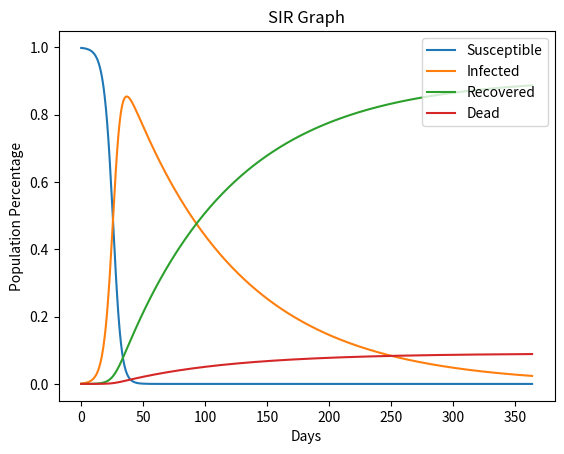

Recreate this plot in Python.
from random import randint, triangular, random
import matplotlib.pyplot as plt
import math
S = 0.999
I = 0.001
R = 0
D = 0
beta = 0.3
gamma = 0.01
delta=0.001
graph_susceptible = []
graph_infected = []
graph_recovered = []
graph_dead=[]
graph_steps = []
for i in range(0, 365):
    newI = beta * I * S
    newR = gamma * I
    newD = delta * I
    S -= newI
    I += (newI - newR- newD)
    R += newR
    D += newD
    graph_steps.append(i)
    graph_susceptible.append(S)
    graph_infected.append(I)
    graph_recovered.append(R)
    graph_dead.append(D)
plt.figure()
plt.plot(graph_steps, graph_susceptible, label='Susceptible')
plt.plot(graph_steps, graph_infected, label='Infected')
plt.plot(graph_steps, graph_recovered, label='Recovered')
plt.plot(graph_steps, graph_dead, label='Dead')
plt.legend(loc='upper right')
plt.xlabel("Days")
plt.ylabel("Population Percentage")
plt.title("SIR Graph")
plt.show()
